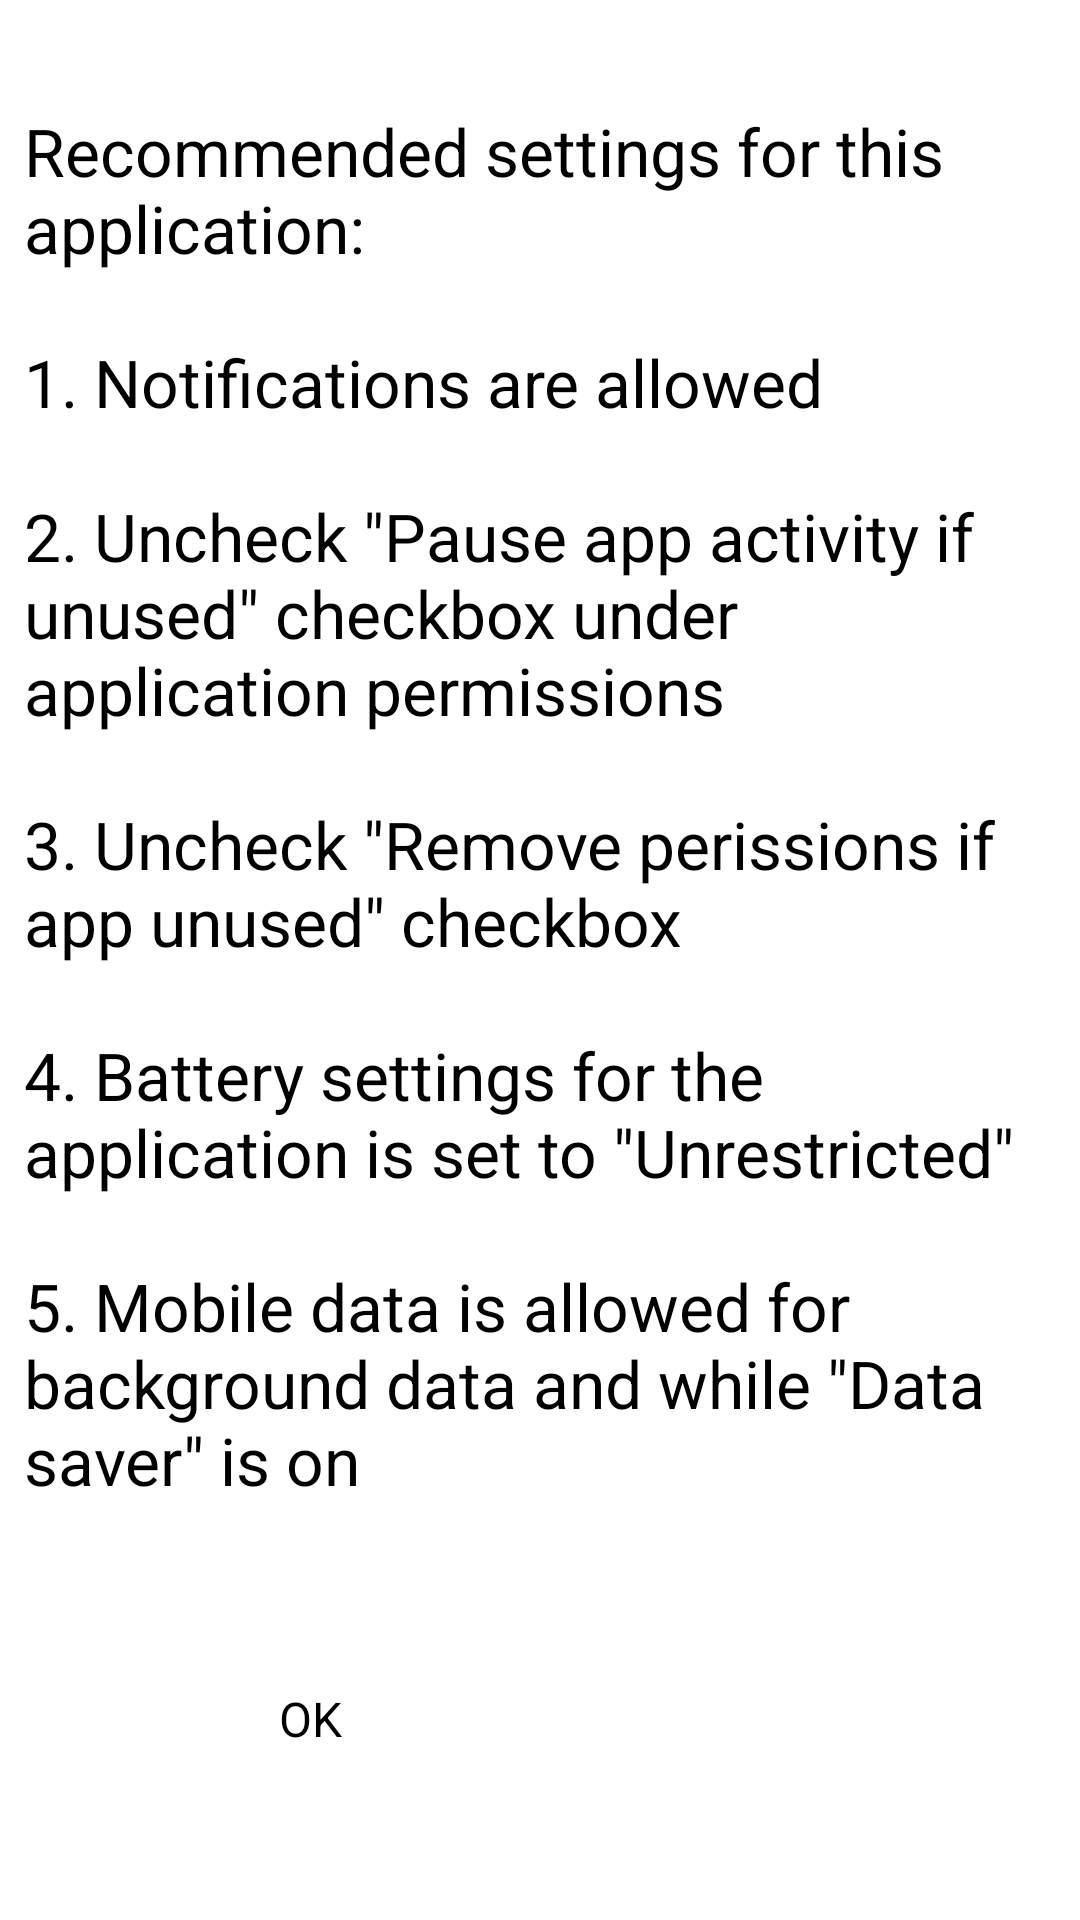

Produce the Android XML layout that renders to this screen, including the resource entries it uses.
<!-- AndroidManifest.xml: application theme Theme.CGMFollower -->
<!-- res/layout/activity_application_permissions_info.xml -->
<?xml version="1.0" encoding="utf-8"?>
<androidx.constraintlayout.widget.ConstraintLayout xmlns:android="http://schemas.android.com/apk/res/android"
    xmlns:app="http://schemas.android.com/apk/res-auto"
    xmlns:tools="http://schemas.android.com/tools"
    android:layout_width="match_parent"
    android:layout_height="match_parent"
    tools:context="ionut.andras.community.cgm.follower.ApplicationPermissionsInfoActivity">


    <ScrollView
        android:id="@+id/permissionsInfoScrollView"
        android:layout_width="match_parent"
        android:layout_height="match_parent"
        android:layout_marginStart="8dp"
        android:layout_marginTop="32dp"
        android:layout_marginEnd="8dp"
        android:layout_marginBottom="96dp"
        android:textAlignment="center"
        app:layout_constraintBottom_toBottomOf="parent"
        app:layout_constraintEnd_toEndOf="parent"
        app:layout_constraintStart_toStartOf="parent"
        app:layout_constraintTop_toTopOf="parent"
        app:layout_constraintVertical_bias="0.342">

        <TextView
            android:id="@+id/popupDialogTextView"
            android:layout_width="match_parent"
            android:layout_height="wrap_content"
            android:autoSizeTextType="uniform"
            android:elegantTextHeight="true"
            android:gravity="fill_horizontal"
            android:text="@string/requiredPermissionsList"
            android:textAlignment="gravity"
            android:textSize="22sp" />

    </ScrollView>

    <Button
        android:id="@+id/btnPermissionsInfoOk"
        android:layout_width="173dp"
        android:layout_height="48sp"
        android:layout_marginBottom="30dp"
        android:text="@string/textOk"
        android:textSize="16sp"
        app:layout_constraintBottom_toBottomOf="parent"
        app:layout_constraintEnd_toEndOf="parent"
        app:layout_constraintHorizontal_bias="0.498"
        app:layout_constraintStart_toStartOf="parent" />

</androidx.constraintlayout.widget.ConstraintLayout>
<!-- resources referenced by this layout -->
<resources>
  <string name="requiredPermissionsList">Recommended settings for this application:\n\n1. Notifications are allowed\n\n2. Uncheck \"Pause app activity if unused\" checkbox under application permissions\n\n3. Uncheck \"Remove perissions if app unused\" checkbox\n\n4. Battery settings for the application is set to \"Unrestricted\"\n\n5. Mobile data is allowed for background data and while \"Data saver\" is on\n</string>
  <string name="textOk">OK</string>
</resources>
